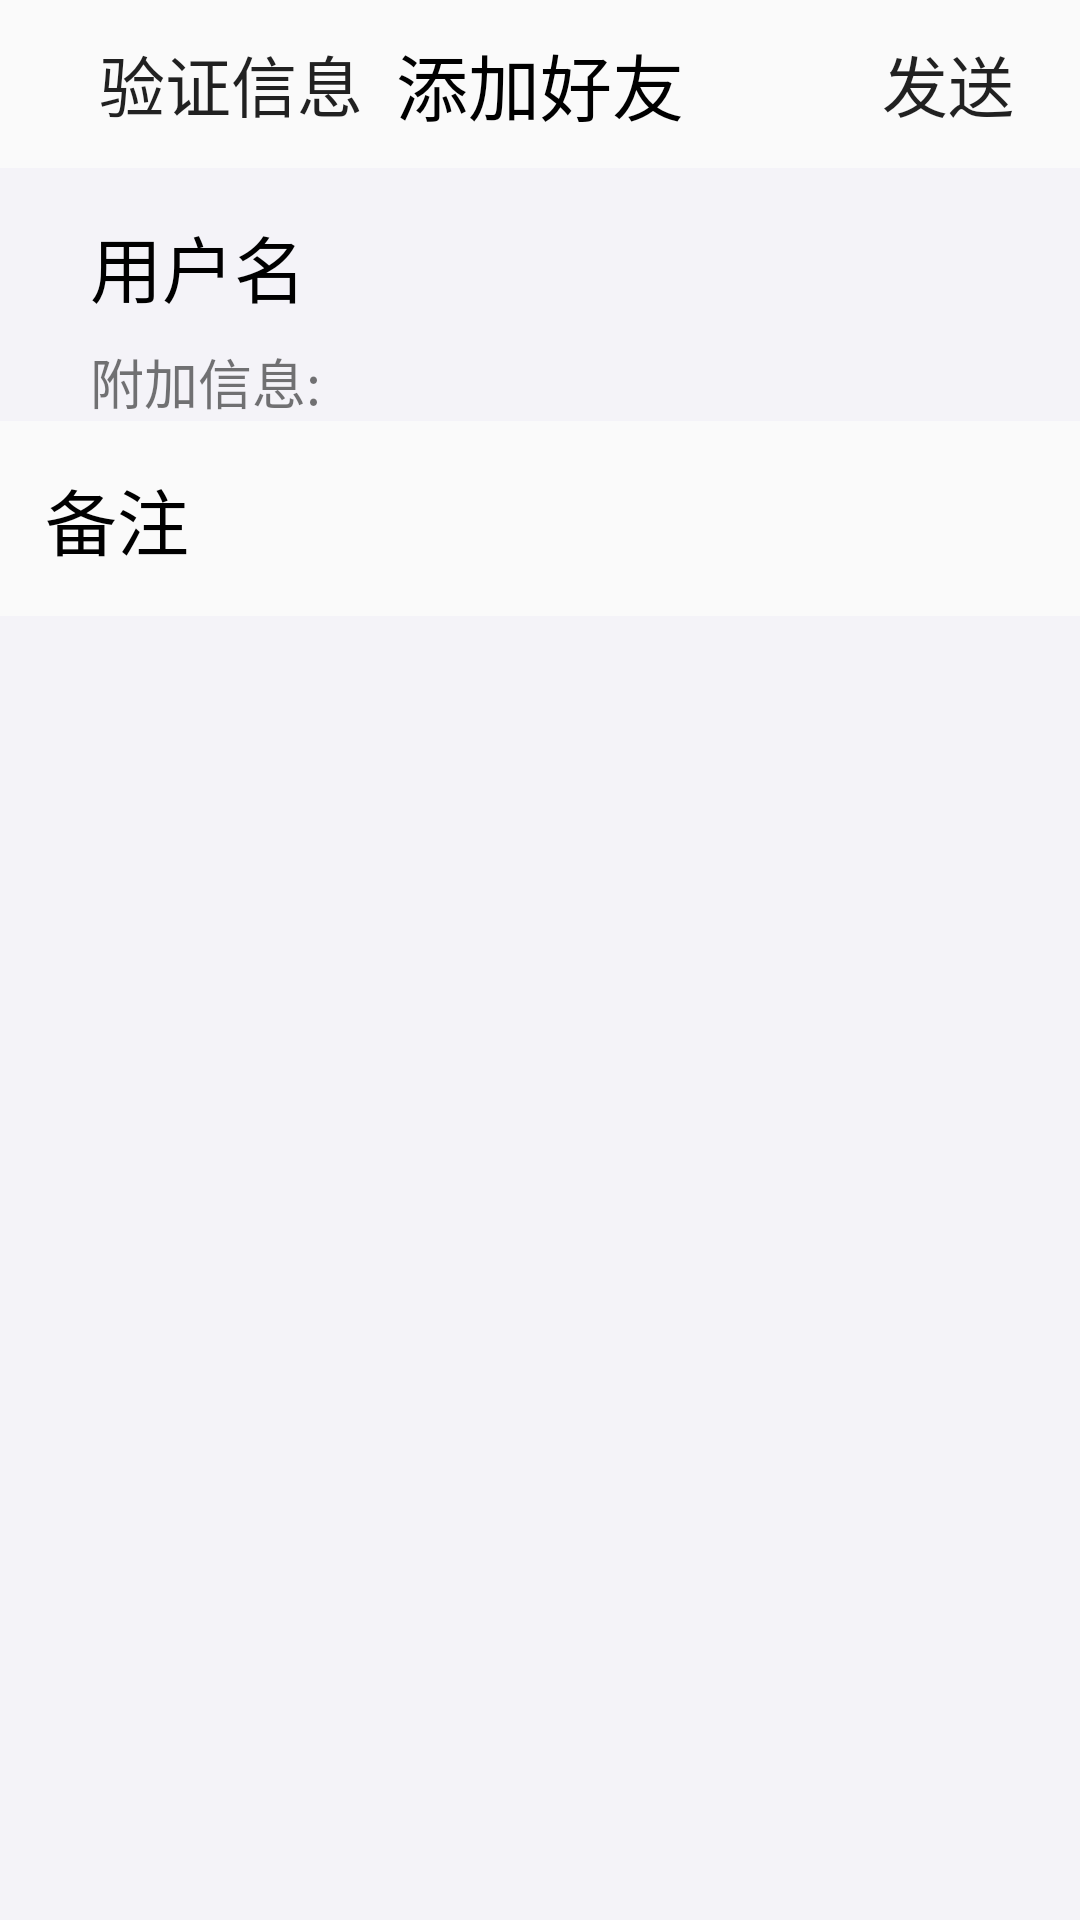

Layout XML and referenced resources for this Android screen:
<!-- AndroidManifest.xml: application theme Theme.AppCompat.Light.NoActionBar -->
<!-- res/layout/activity_addfriend.xml -->
<?xml version="1.0" encoding="utf-8"?>
<LinearLayout xmlns:android="http://schemas.android.com/apk/res/android"
    android:layout_width="match_parent"
    android:layout_height="match_parent"
    android:orientation="vertical">

    <RelativeLayout
        android:layout_width="match_parent"
        android:layout_height="?attr/actionBarSize">

        <TextView
            android:id="@+id/textView"
            android:layout_width="wrap_content"
            android:layout_height="wrap_content"
            android:layout_centerInParent="true"
            android:text="添加好友"
            android:textColor="@color/black"
            android:textSize="24sp" />

        <ImageView
            android:id="@+id/addFriendLeftArrow"
            android:layout_width="20dp"
            android:layout_height="match_parent"
            android:layout_alignParentTop="true"
            android:layout_marginLeft="13dp"
            android:src="@drawable/left_arrow" />

        <Button
            android:id="@+id/addFriendMessageButton"
            android:layout_width="wrap_content"
            android:layout_height="wrap_content"
            android:layout_centerVertical="true"
            android:layout_toRightOf="@+id/addFriendLeftArrow"
            android:background="@null"
            android:text="验证信息"
            android:textSize="22sp" />

        <Button
            android:id="@+id/addFriendSendButton"
            android:layout_width="wrap_content"
            android:layout_height="wrap_content"
            android:layout_alignParentRight="true"
            android:layout_centerVertical="true"
            android:background="@null"
            android:text="发送"
            android:textSize="22sp" />


    </RelativeLayout>

    <ScrollView
        android:layout_width="match_parent"
        android:layout_height="wrap_content">

        <LinearLayout
            android:layout_width="match_parent"
            android:layout_height="wrap_content"
            android:layout_gravity="center_horizontal"
            android:orientation="vertical">

            <RelativeLayout
                android:layout_width="match_parent"
                android:layout_height="wrap_content"
                android:layout_gravity="center_horizontal"
                android:background="@color/activity_bg_gray">

                <ImageView
                    android:id="@+id/imageView"
                    android:layout_width="wrap_content"
                    android:layout_height="wrap_content"
                    android:layout_alignParentLeft="true"
                    android:layout_alignParentStart="true"
                    android:layout_alignParentTop="true"
                    android:layout_marginBottom="20dp"
                    android:layout_marginLeft="15dp"
                    android:layout_marginRight="15dp"
                    android:layout_marginTop="20dp"
                    android:src="@drawable/login_userid_icon" />

                <LinearLayout
                    android:layout_width="match_parent"
                    android:layout_height="match_parent"
                    android:layout_toEndOf="@+id/imageView"
                    android:layout_toRightOf="@+id/imageView"
                    android:orientation="vertical">

                    <TextView
                        android:id="@+id/addFriendNameTextView"
                        android:layout_width="wrap_content"
                        android:layout_height="wrap_content"
                        android:layout_marginTop="15dp"
                        android:text="用户名"
                        android:textColor="@color/black"
                        android:textSize="24sp" />

                    <LinearLayout
                        android:layout_width="match_parent"
                        android:layout_height="match_parent"
                        android:layout_marginTop="8dp"
                        android:orientation="horizontal">

                        <TextView
                            android:id="@+id/addFriendInformationTextView"
                            android:layout_width="wrap_content"
                            android:layout_height="wrap_content"
                            android:layout_below="@+id/addFriendNameTextView"
                            android:layout_gravity="center"
                            android:text="附加信息:"
                            android:textSize="18sp" />

                    </LinearLayout>
                </LinearLayout>
            </RelativeLayout>

            <LinearLayout
                android:layout_width="match_parent"
                android:layout_height="wrap_content"
                android:layout_gravity="center_horizontal"
                android:orientation="horizontal">

                <TextView
                    android:id="@+id/textView4"
                    android:layout_width="wrap_content"
                    android:layout_height="wrap_content"
                    android:layout_marginBottom="15dp"
                    android:layout_marginLeft="15dp"
                    android:layout_marginRight="15dp"
                    android:layout_marginTop="15dp"
                    android:text="备注"
                    android:textColor="@color/black"
                    android:textSize="24sp" />

                <EditText
                    android:id="@+id/addFriendRemarkEditText"
                    android:layout_width="match_parent"
                    android:layout_height="wrap_content"
                    android:layout_gravity="center"
                    android:background="@null"
                    android:textSize="24dp" />

            </LinearLayout>

        </LinearLayout>

    </ScrollView>

    <LinearLayout
        android:layout_width="match_parent"
        android:layout_height="match_parent"
        android:layout_gravity="center_horizontal"
        android:background="@color/activity_bg_gray"
        android:orientation="vertical">


    </LinearLayout>

</LinearLayout>
<!-- resources referenced by this layout -->
<resources>
  <color name="activity_bg_gray">#f4f3f8</color>
  <color name="black">#000000</color>
</resources>
